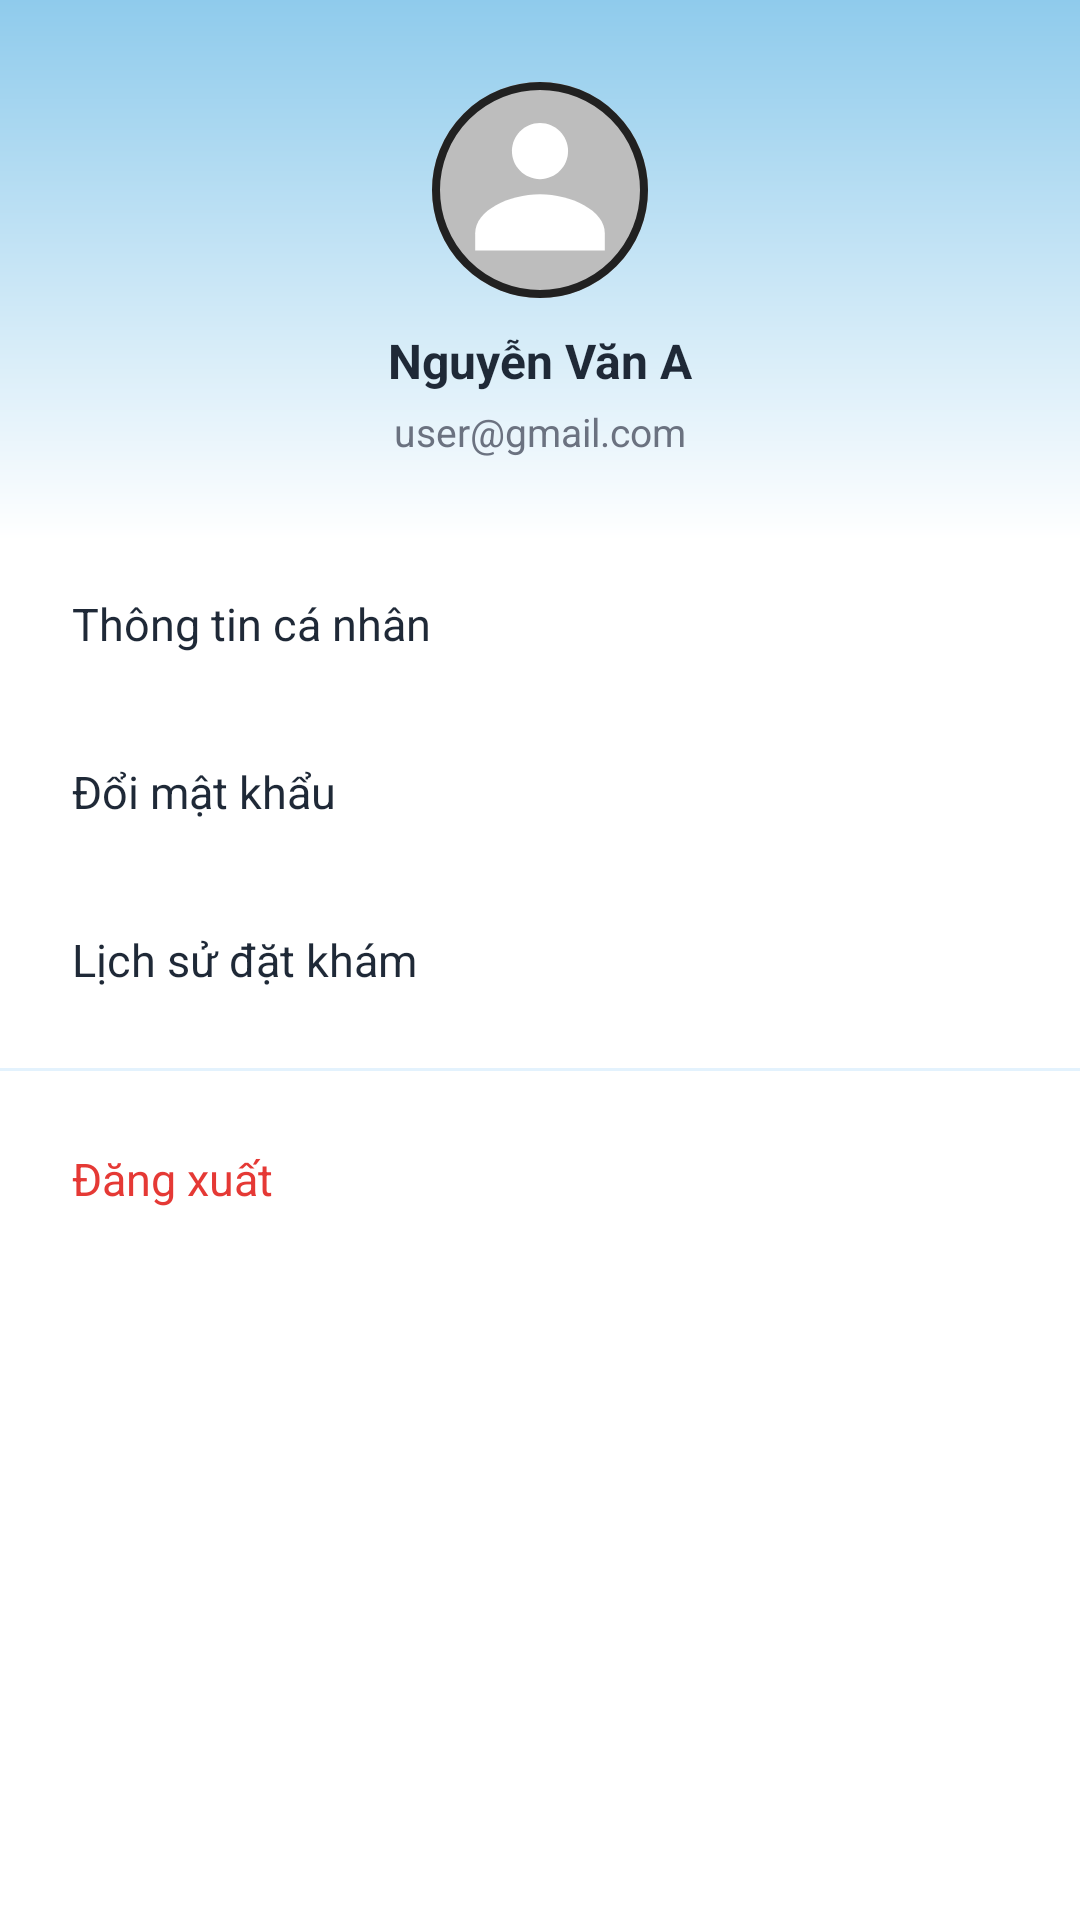

Write the Android layout XML for this screen, with the resource values it uses.
<!-- AndroidManifest.xml: application theme Theme.ClinicMobile -->
<!-- res/layout/nav_drawer.xml -->
<?xml version="1.0" encoding="utf-8"?>
<LinearLayout xmlns:android="http://schemas.android.com/apk/res/android"
    xmlns:app="http://schemas.android.com/apk/res-auto"
    android:layout_width="280dp"
    android:layout_height="match_parent"
    android:orientation="vertical"
    android:background="@color/white">

    
    <LinearLayout
        android:layout_width="match_parent"
        android:layout_height="180dp"
        android:orientation="vertical"
        android:gravity="center"
        android:background="@drawable/top_gradient_background"
        android:padding="24dp">

        
        <FrameLayout
            android:layout_width="72dp"
            android:layout_height="72dp">

            <androidx.cardview.widget.CardView
                android:layout_width="72dp"
                android:layout_height="72dp"
                app:cardCornerRadius="36dp"
                app:cardElevation="0dp"
                app:cardBackgroundColor="#BDBDBD">

                <ImageView
                    android:layout_width="match_parent"
                    android:layout_height="match_parent"
                    android:src="@drawable/ic_avatar_placeholder"
                    android:scaleType="centerCrop"
                    android:contentDescription="Avatar"/>

            </androidx.cardview.widget.CardView>

            <View
                android:layout_width="72dp"
                android:layout_height="72dp"
                android:background="@drawable/circle_avatar_border"/>

        </FrameLayout>

        <TextView
            android:id="@+id/tvDrawerName"
            android:layout_width="wrap_content"
            android:layout_height="wrap_content"
            android:layout_marginTop="10dp"
            android:text="Nguyễn Văn A"
            android:textColor="@color/text_primary"
            android:textSize="16sp"
            android:textStyle="bold"/>

        <TextView
            android:id="@+id/tvDrawerEmail"
            android:layout_width="wrap_content"
            android:layout_height="wrap_content"
            android:layout_marginTop="4dp"
            android:text="user@gmail.com"
            android:textColor="@color/text_secondary"
            android:textSize="13sp"/>

    </LinearLayout>

    
    <TextView
        android:id="@+id/menuProfile"
        android:layout_width="match_parent"
        android:layout_height="56dp"
        android:gravity="center_vertical"
        android:paddingHorizontal="24dp"
        android:text="Thông tin cá nhân"
        android:textColor="@color/text_primary"
        android:textSize="15sp"
        android:background="?attr/selectableItemBackground"/>

    <TextView
        android:id="@+id/menuChangePassword"
        android:layout_width="match_parent"
        android:layout_height="56dp"
        android:gravity="center_vertical"
        android:paddingHorizontal="24dp"
        android:text="Đổi mật khẩu"
        android:textColor="@color/text_primary"
        android:textSize="15sp"
        android:background="?attr/selectableItemBackground"/>

    <TextView
        android:id="@+id/menuHistory"
        android:layout_width="match_parent"
        android:layout_height="56dp"
        android:gravity="center_vertical"
        android:paddingHorizontal="24dp"
        android:text="Lịch sử đặt khám"
        android:textColor="@color/text_primary"
        android:textSize="15sp"
        android:background="?attr/selectableItemBackground"/>

    <View
        android:layout_width="match_parent"
        android:layout_height="1dp"
        android:layout_marginVertical="8dp"
        android:background="@color/primary_light"/>

    <TextView
        android:id="@+id/menuLogout"
        android:layout_width="match_parent"
        android:layout_height="56dp"
        android:gravity="center_vertical"
        android:paddingHorizontal="24dp"
        android:text="Đăng xuất"
        android:textColor="#E53935"
        android:textSize="15sp"
        android:background="?attr/selectableItemBackground"/>

</LinearLayout>
<!-- resources referenced by this layout -->
<resources>
  <color name="primary_light">#E3F2FD</color>
  <color name="text_primary">#1F2937</color>
  <color name="text_secondary">#6B7280</color>
  <color name="white">#FFFFFF</color>
  <!-- drawable circle_avatar_border (drawable) -->
  <?xml version="1.0" encoding="utf-8"?>
  <shape xmlns:android="http://schemas.android.com/apk/res/android"
      android:shape="oval">
      <solid android:color="@android:color/transparent"/>
      <stroke
          android:width="2.5dp"
          android:color="#212121"/>
  </shape>
  <!-- drawable ic_avatar_placeholder (drawable) -->
  <?xml version="1.0" encoding="utf-8"?>
  <vector xmlns:android="http://schemas.android.com/apk/res/android"
      android:width="100dp"
      android:height="100dp"
      android:viewportWidth="100"
      android:viewportHeight="100">
      <path
          android:fillColor="#BDBDBD"
          android:pathData="M100,100 C100,100 0,100 0,100 C0,100 0,0 0,0 C0,0 100,0 100,0 C100,0 100,100 100,100 Z"/>
      <path
          android:fillColor="#FFFFFF"
          android:pathData="M50,45 C57.18,45 63,39.18 63,32 C63,24.82 57.18,19 50,19 C42.82,19 37,24.82 37,32 C37,39.18 42.82,45 50,45 Z"/>
      <path
          android:fillColor="#FFFFFF"
          android:pathData="M50,52 C35.67,52 20,59.5 20,70 L20,78 L80,78 L80,70 C80,59.5 64.33,52 50,52 Z"/>
  </vector>
  <!-- drawable top_gradient_background (drawable) -->
  <?xml version="1.0" encoding="utf-8"?>
  <shape xmlns:android="http://schemas.android.com/apk/res/android">
      <gradient
          android:angle="270"
          android:startColor="@color/bg_top_blue"
          android:endColor="@color/white"/>
  </shape>
  <style name="Theme.ClinicMobile" parent="Base.Theme.ClinicMobile" />
  <color name="bg_top_blue">#8FCBEC</color>
  <style name="Base.Theme.ClinicMobile" parent="Theme.Material3.Light.NoActionBar">
  
          <item name="colorPrimary">@color/primary</item>
          <item name="colorSecondary">@color/primary</item>
  
          <item name="android:windowBackground">@color/white</item>
  
          <item name="android:statusBarColor">@android:color/transparent</item>
          <item name="android:windowLightStatusBar" tools:targetApi="23">true</item>
  
      </style>
  <color name="primary">#4FC3F7</color>
</resources>
